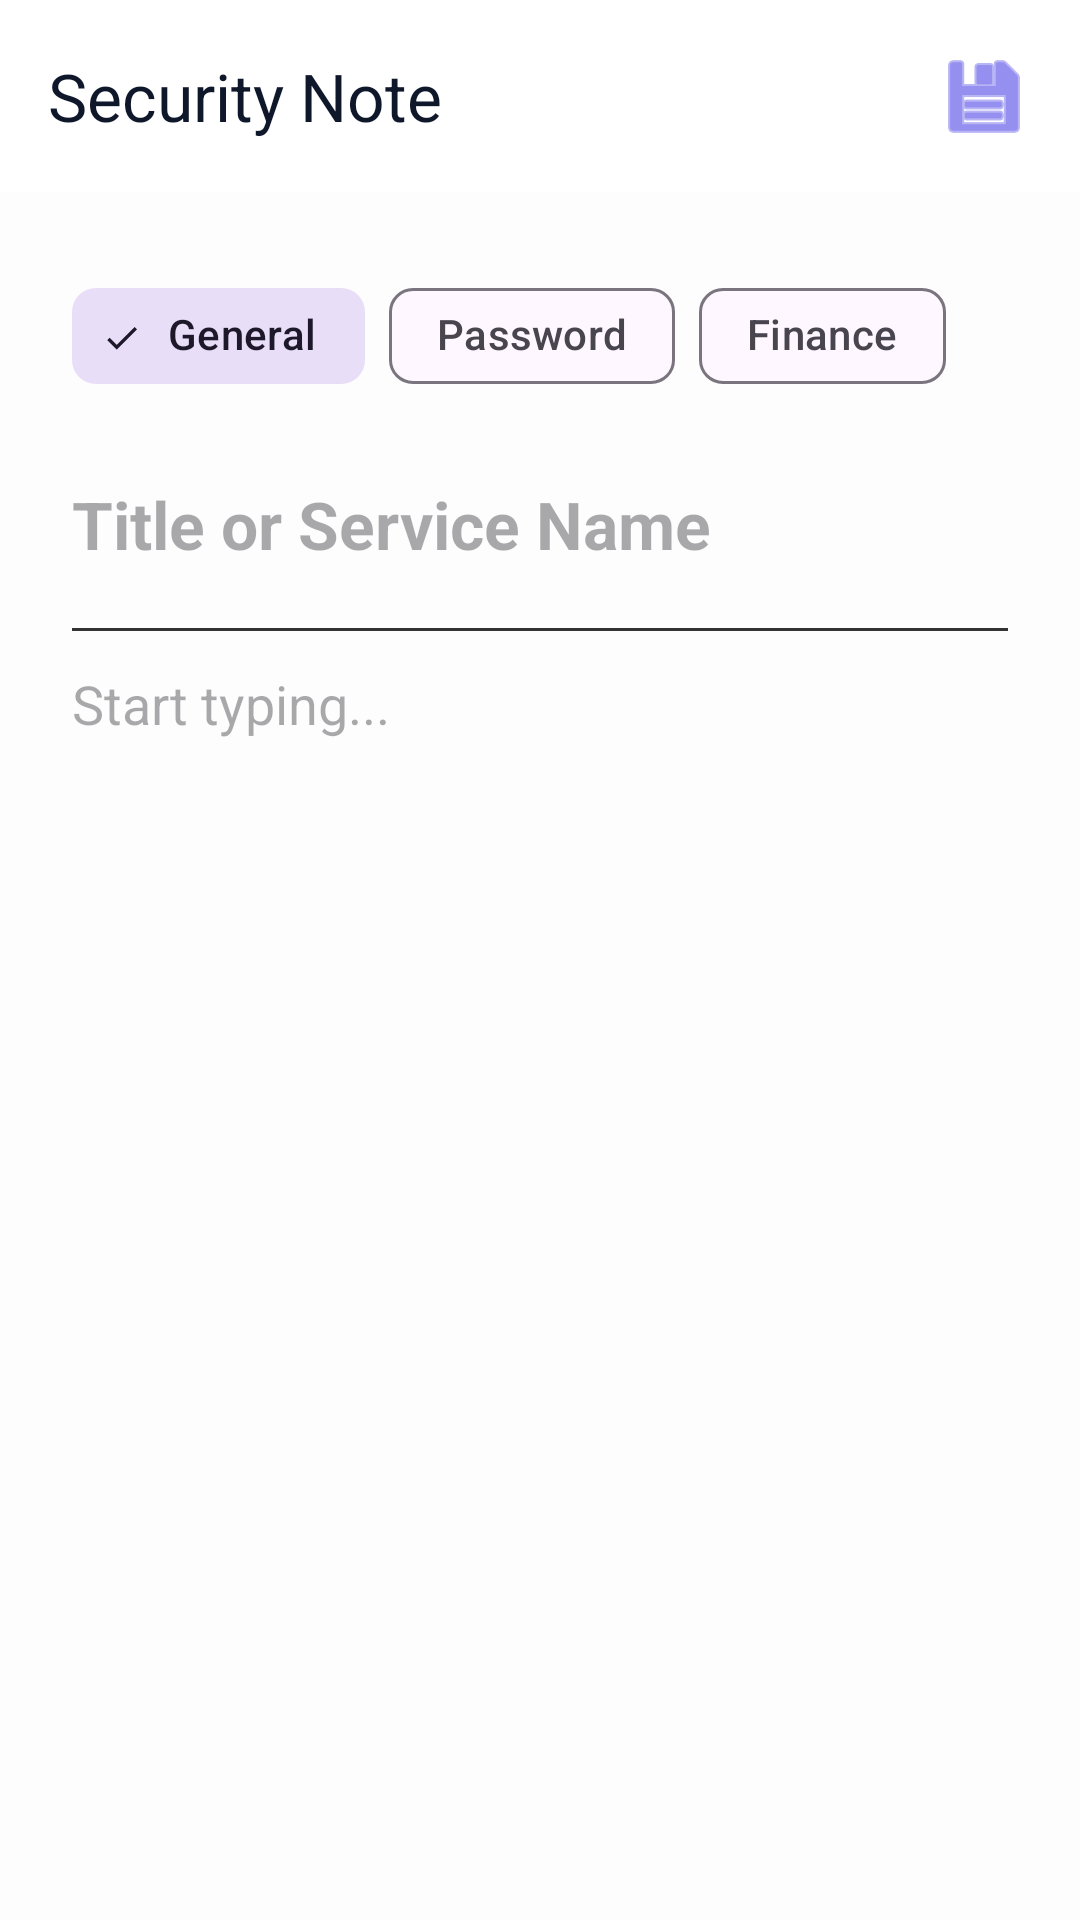

Here is an Android app screen rendered from its layout file. Give the layout XML and the strings, colors and styles it references.
<!-- AndroidManifest.xml: application theme Theme.StealthVault -->
<!-- res/layout/fragment_note_edit.xml -->
<?xml version="1.0" encoding="utf-8"?>
<androidx.constraintlayout.widget.ConstraintLayout xmlns:android="http://schemas.android.com/apk/res/android"
    xmlns:app="http://schemas.android.com/apk/res-auto"
    android:layout_width="match_parent"
    android:layout_height="match_parent"
    android:background="@color/background">

    <com.google.android.material.appbar.AppBarLayout
        android:id="@+id/appBar"
        android:layout_width="match_parent"
        android:layout_height="wrap_content"
        app:layout_constraintTop_toTopOf="parent">
        
        <com.google.android.material.appbar.MaterialToolbar
            android:id="@+id/toolbar"
            android:layout_width="match_parent"
            android:layout_height="?attr/actionBarSize"
            android:background="@color/surface"
            app:title="Security Note"
            app:titleTextColor="@color/on_surface">
            
            <ImageButton
                android:id="@+id/btnSaveNote"
                android:layout_width="wrap_content"
                android:layout_height="wrap_content"
                android:layout_gravity="end"
                android:layout_marginEnd="16dp"
                android:background="?attr/selectableItemBackgroundBorderless"
                android:src="@android:drawable/ic_menu_save"
                app:tint="@color/primary" />
        </com.google.android.material.appbar.MaterialToolbar>
    </com.google.android.material.appbar.AppBarLayout>

    <LinearLayout
        android:layout_width="match_parent"
        android:layout_height="0dp"
        android:orientation="vertical"
        android:padding="24dp"
        app:layout_constraintBottom_toBottomOf="parent"
        app:layout_constraintTop_toBottomOf="@id/appBar">

        <com.google.android.material.chip.ChipGroup
            android:id="@+id/cgCategory"
            android:layout_width="match_parent"
            android:layout_height="wrap_content"
            android:layout_marginBottom="16dp"
            app:singleSelection="true">
            
            <com.google.android.material.chip.Chip
                android:id="@+id/chipGeneral"
                style="@style/Widget.Material3.Chip.Filter"
                android:layout_width="wrap_content"
                android:layout_height="wrap_content"
                android:text="General"
                android:checked="true" />

            <com.google.android.material.chip.Chip
                android:id="@+id/chipPassword"
                style="@style/Widget.Material3.Chip.Filter"
                android:layout_width="wrap_content"
                android:layout_height="wrap_content"
                android:text="Password" />

            <com.google.android.material.chip.Chip
                android:id="@+id/chipFinance"
                style="@style/Widget.Material3.Chip.Filter"
                android:layout_width="wrap_content"
                android:layout_height="wrap_content"
                android:text="Finance" />
        </com.google.android.material.chip.ChipGroup>

        <EditText
            android:id="@+id/etNoteTitle"
            android:layout_width="match_parent"
            android:layout_height="wrap_content"
            android:background="@null"
            android:hint="Title or Service Name"
            android:textColor="@color/on_surface"
            android:textSize="22sp"
            android:textStyle="bold"
            android:paddingVertical="8dp" />

        <View
            android:layout_width="match_parent"
            android:layout_height="1dp"
            android:background="#333333"
            android:layout_marginVertical="12dp" />

        <EditText
            android:id="@+id/etNoteContent"
            android:layout_width="match_parent"
            android:layout_height="match_parent"
            android:background="@null"
            android:gravity="top"
            android:hint="Start typing..."
            android:textColor="@color/on_surface" />
    </LinearLayout>

</androidx.constraintlayout.widget.ConstraintLayout>
<!-- resources referenced by this layout -->
<resources>
  <color name="background">#FDFDFD</color>
  <color name="on_surface">#0F172A</color>
  <color name="primary">#4F46E5</color>
  <color name="surface">#FFFFFF</color>
  <style name="Theme.StealthVault" parent="Theme.Material3.DayNight.NoActionBar">
          
          <item name="colorPrimary">@color/primary</item>
          <item name="colorSecondary">@color/secondary</item>
          <item name="android:statusBarColor">@color/background</item>
          <item name="android:windowLightStatusBar">@bool/is_light_mode</item>
      </style>
  <color name="secondary">#0891B2</color>
</resources>
